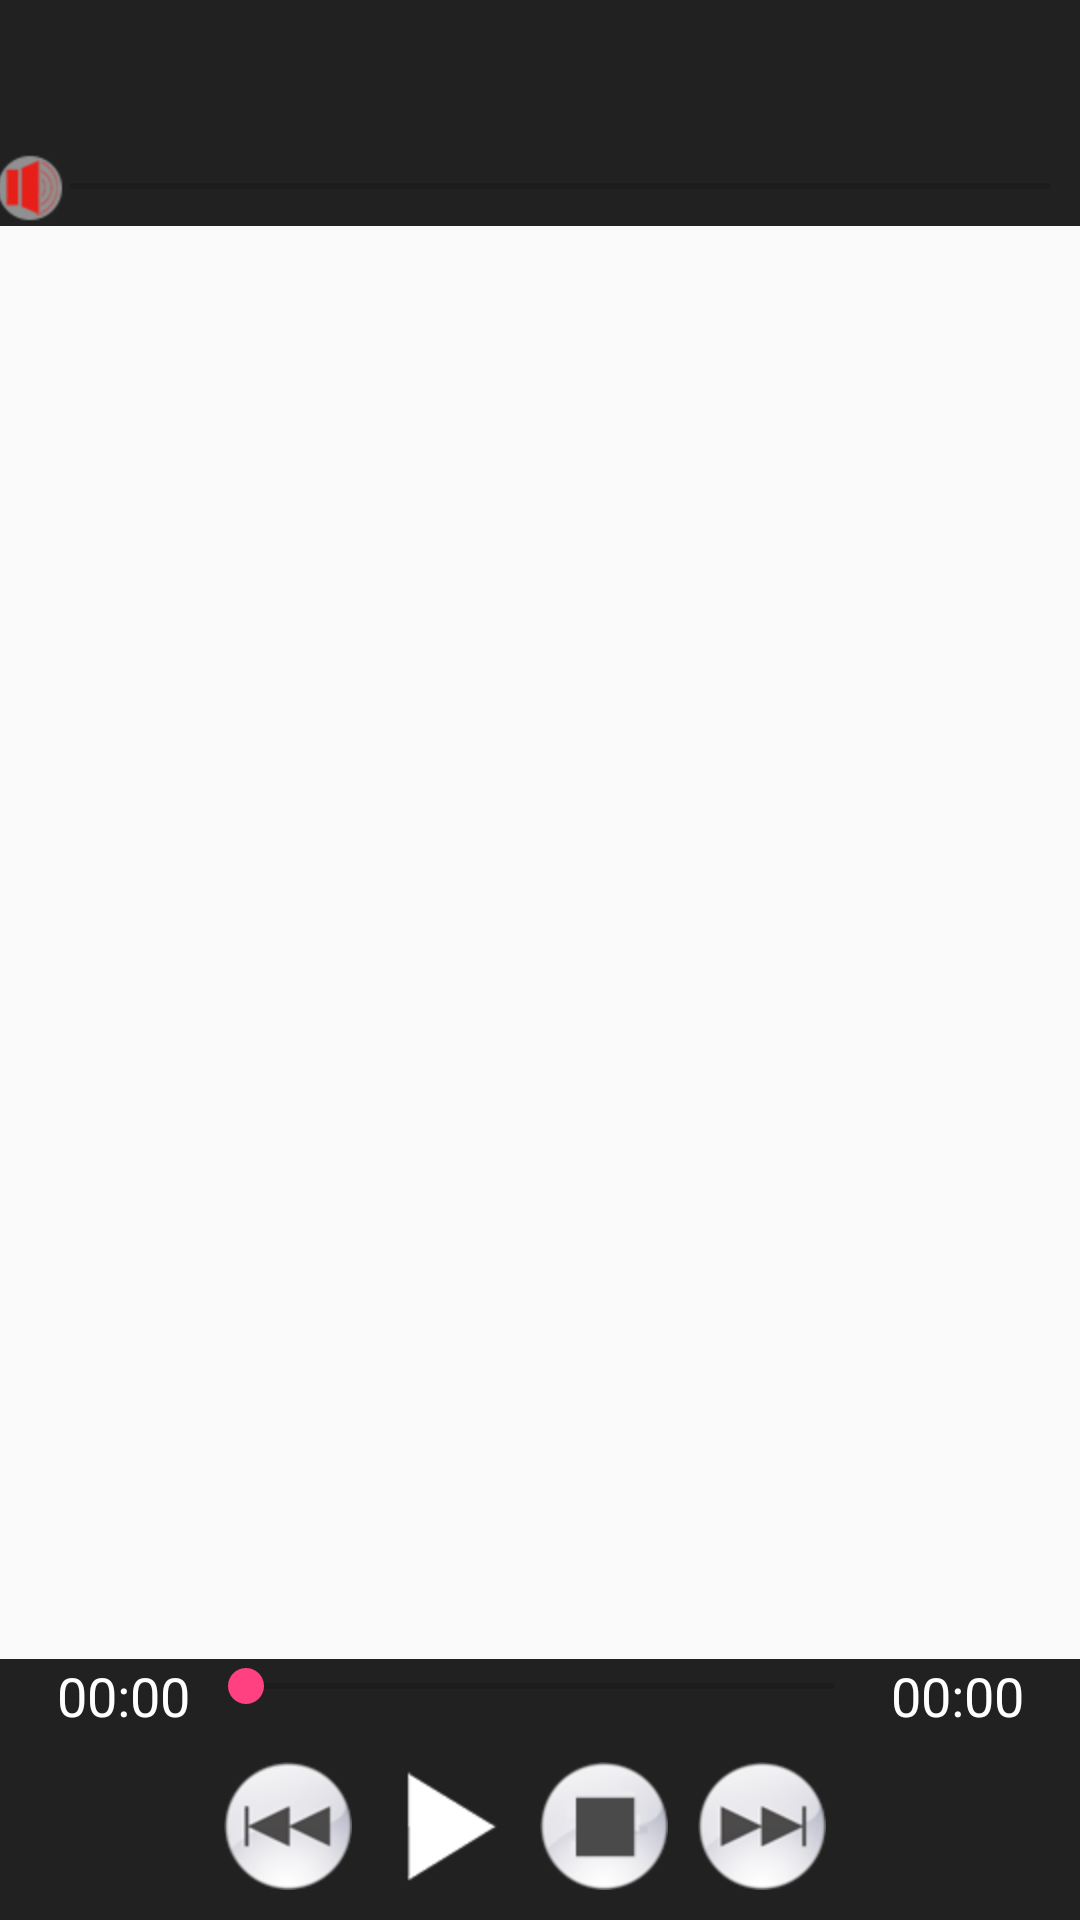

This screen was rendered from an Android layout file. Write that file and the resources it references.
<!-- AndroidManifest.xml: application theme AppTheme -->
<!-- res/layout/activity_main.xml -->
<?xml version="1.0" encoding="utf-8"?>
<RelativeLayout xmlns:android="http://schemas.android.com/apk/res/android"

    xmlns:tools="http://schemas.android.com/tools"
    android:layout_width="match_parent"
    android:layout_height="match_parent"
    tools:context="com.example.administrator.music_player.Activity.MainActivity">

    
    <LinearLayout
        android:id="@+id/show"
        android:layout_width="match_parent"
        android:layout_height="wrap_content"
        android:orientation="vertical"
        android:layout_alignParentTop="true"
        android:background="@color/black"
        android:gravity="center_horizontal">
        <TextView
            android:id="@+id/main_title"
            android:layout_width="300sp"
            android:layout_height="wrap_content"
            android:textSize="20sp"
            android:gravity="center"
            android:textColor="#FFFFFF"
            android:background="#00000000"
            android:ellipsize="marquee"
            android:focusable="true"
            android:focusableInTouchMode="true"
            android:marqueeRepeatLimit="marquee_forever"
            android:scrollHorizontally="true"
            android:singleLine="true"/>
        <TextView
            android:id="@+id/main_artist"
            android:layout_width="300sp"
            android:layout_height="wrap_content"
            android:textSize="16sp"
            android:gravity="center"
            android:textColor="#FFFFFF"
            android:background="#00000000"
            android:ellipsize="marquee"
            android:focusable="true"
            android:focusableInTouchMode="true"
            android:marqueeRepeatLimit="marquee_forever"
            android:scrollHorizontally="true"
            android:singleLine="true"/>
    </LinearLayout>
    
    <SeekBar
        android:id="@+id/voiceSeekBar"
        android:layout_width="match_parent"
        android:layout_height="wrap_content"
        android:layout_below="@+id/show"
        android:paddingLeft="10dip"
        android:paddingRight="10dip"
        android:background="@color/black"
        android:thumb="@drawable/voice"/>

    
   <ListView
       android:id="@+id/myListView"
       android:layout_width="match_parent"
       android:layout_height="wrap_content"
       android:layout_below="@+id/voiceSeekBar"
       android:layout_above="@+id/playingSeek">

   </ListView>

    
    <LinearLayout
        android:id="@+id/playingSeek"
        android:layout_width="match_parent"
        android:layout_height="wrap_content"
        android:orientation="horizontal"
        android:layout_above="@+id/controlBar"
        android:background="@color/black">
        <TextView
            android:id="@+id/time"
            android:layout_width="0dp"
            android:layout_weight="2"
            android:layout_height="wrap_content"
            android:paddingLeft="10dip"
            android:gravity="center_horizontal"
            android:textSize="18sp"
            android:textColor="#FFFFFF"
            android:text="00:00"/>
        <SeekBar
            android:id="@+id/playingSeekBar"
            android:layout_width="0dp"
            android:layout_weight="6"
            android:layout_height="wrap_content"
            android:paddingLeft="10dip"
            android:paddingRight="10dip"
            android:background="#00000000"
            android:layout_centerHorizontal="true" />
        <TextView
            android:id="@+id/duration"
            android:layout_width="0dp"
            android:layout_weight="2"
            android:layout_height="wrap_content"
            android:gravity="center_horizontal"
            android:textSize="18sp"
            android:textColor="#FFFFFF"
            android:text="00:00"
            android:paddingRight="10dip"/>


    </LinearLayout>

    
    <LinearLayout
        android:id="@+id/controlBar"
        android:layout_width="match_parent"
        android:layout_height="wrap_content"
        android:layout_alignParentBottom="true"
        android:gravity="center"
        android:orientation="horizontal"
        android:background="@color/black">
        <ImageButton
            android:id="@+id/previousButton"
            android:layout_width="wrap_content"
            android:layout_height="wrap_content"
            android:background="@drawable/button_previous"/>
        <ImageButton
            android:id="@+id/playButton"
            android:layout_width="wrap_content"
            android:layout_height="wrap_content"
            android:background="@drawable/button_play_main"
            android:layout_margin="10dip"/>
        <ImageButton
            android:id="@+id/stopButton"
            android:layout_width="wrap_content"
            android:layout_height="wrap_content"
            android:background="@drawable/button_stop"/>
        <ImageButton
            android:id="@+id/nextButton"
            android:layout_width="wrap_content"
            android:layout_height="wrap_content"
            android:background="@drawable/button_next"
            android:layout_margin="10dip"/>

    </LinearLayout>
</RelativeLayout>
<!-- resources referenced by this layout -->
<resources>
  <color name="black">#DD000000</color>
  <!-- drawable button_next (drawable) -->
  <?xml version="1.0" encoding="utf-8"?>
  <selector xmlns:android="http://schemas.android.com/apk/res/android">
      <item android:state_pressed="true" 
          android:drawable="@drawable/next_pressed" />
      <item android:state_pressed="false"
          android:drawable="@drawable/next" />
  </selector>
  <!-- drawable button_play_main (drawable) -->
  <?xml version="1.0" encoding="utf-8"?>
  <selector xmlns:android="http://schemas.android.com/apk/res/android">
      <item android:state_pressed="true"
          android:drawable="@drawable/play2_pressed" />
      <item android:state_pressed="false"
          android:drawable="@drawable/play2_normal" />
  </selector>
  <!-- drawable button_previous (drawable) -->
  <?xml version="1.0" encoding="utf-8"?>
  <selector xmlns:android="http://schemas.android.com/apk/res/android">
      <item android:state_pressed="true" 
          android:drawable="@drawable/previous_pressed" />
      <item android:state_pressed="false"
          android:drawable="@drawable/previous" />
  </selector>
  <!-- drawable button_stop (drawable) -->
  <?xml version="1.0" encoding="utf-8"?>
  <selector xmlns:android="http://schemas.android.com/apk/res/android">
      <item android:state_pressed="true" 
          android:drawable="@drawable/stop_pressed" />
      <item android:state_pressed="false"
          android:drawable="@drawable/stop" />
  </selector>
  <!-- drawable voice: png bitmap (drawable-hdpi, 4245 bytes) -->
  <style name="AppTheme" parent="Theme.AppCompat.Light.DarkActionBar">
          
          <item name="colorPrimary">@color/colorPrimary</item>
          <item name="colorPrimaryDark">@color/colorPrimaryDark</item>
          <item name="colorAccent">@color/colorAccent</item>
          <item name="android:actionMenuTextColor">#FFFFFF</item>
      </style>
  <!-- drawable next_pressed: png bitmap (drawable-hdpi, 5760 bytes) -->
  <!-- drawable next: png bitmap (drawable-hdpi, 6146 bytes) -->
  <!-- drawable play2_pressed: png bitmap (drawable-hdpi, 4612 bytes) -->
  <!-- drawable play2_normal: png bitmap (drawable-hdpi, 4399 bytes) -->
  <!-- drawable previous_pressed: png bitmap (drawable-hdpi, 5709 bytes) -->
  <!-- drawable previous: png bitmap (drawable-hdpi, 6103 bytes) -->
  <!-- drawable stop_pressed: png bitmap (drawable-hdpi, 4726 bytes) -->
  <!-- drawable stop: png bitmap (drawable-hdpi, 4765 bytes) -->
  <color name="colorPrimary">#3F51B5</color>
  <color name="colorPrimaryDark">#303F9F</color>
  <color name="colorAccent">#FF4081</color>
</resources>
